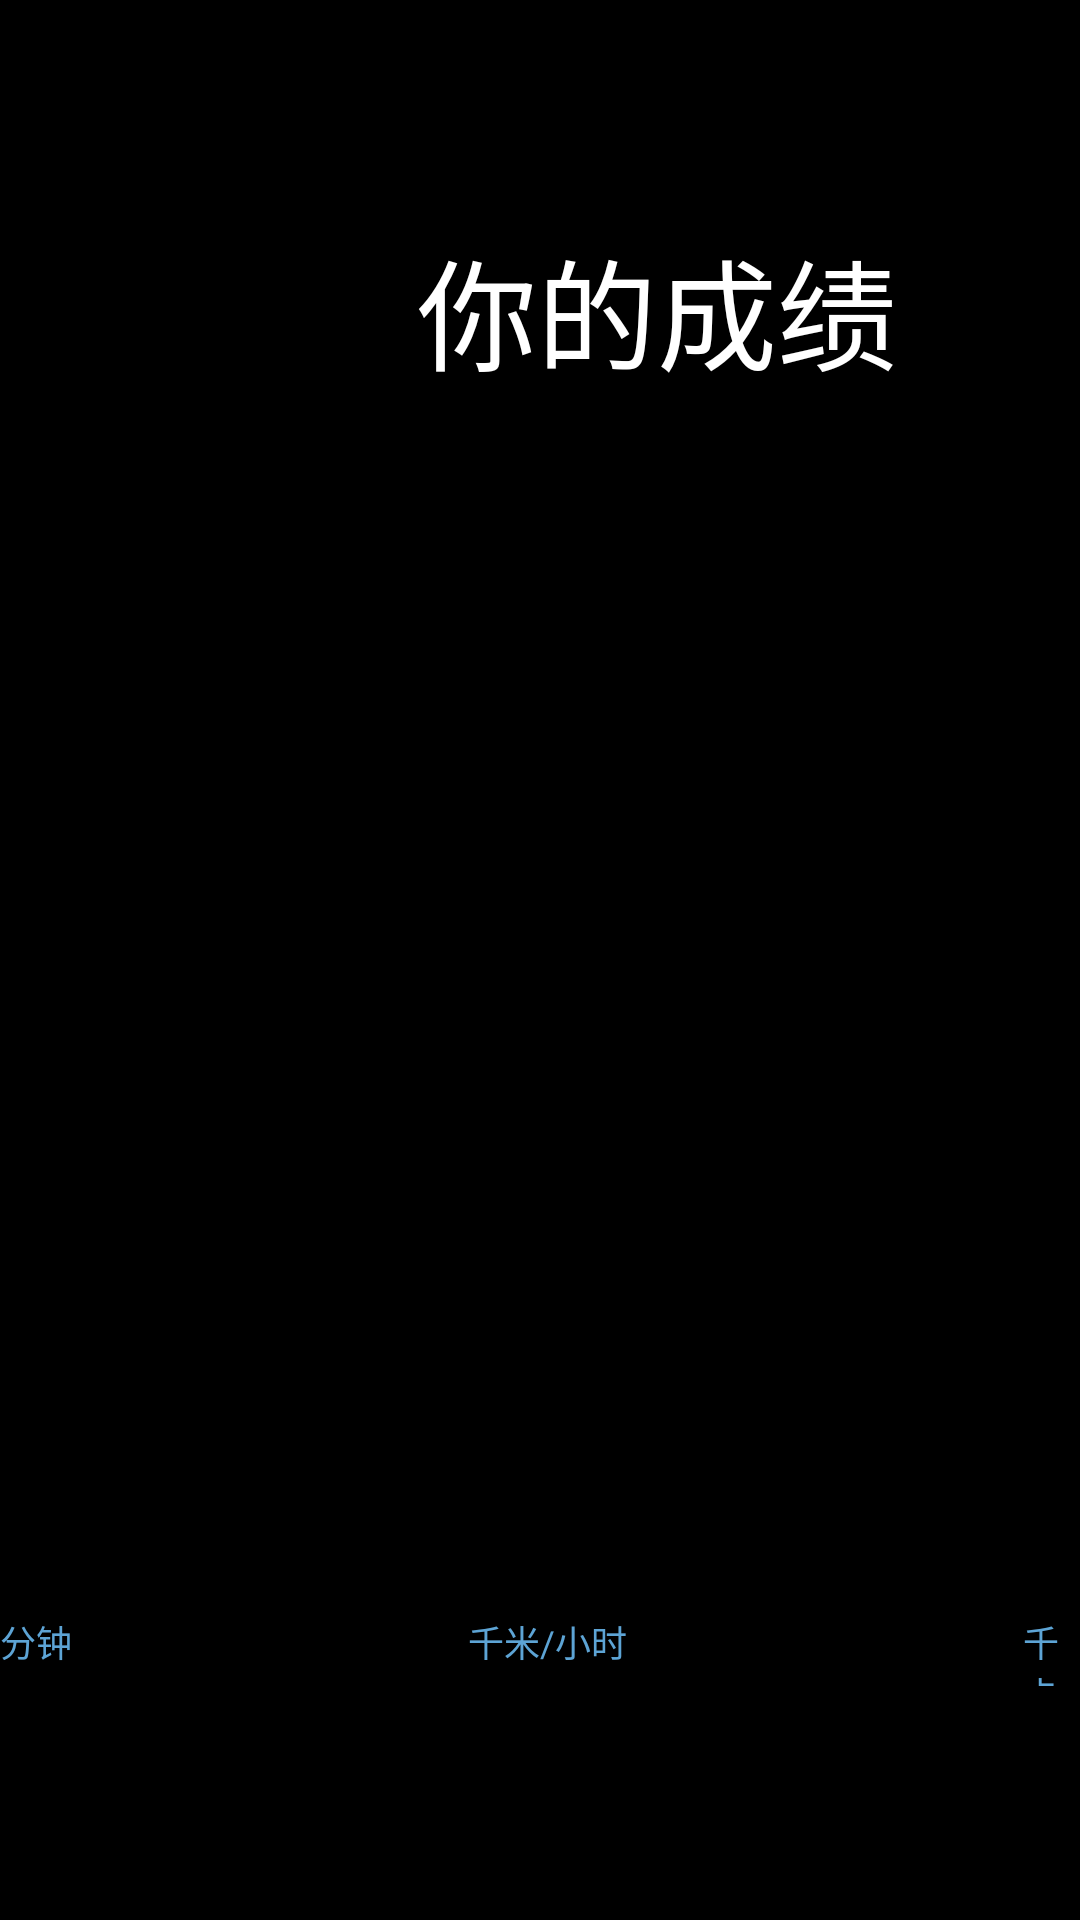

Produce the Android XML layout that renders to this screen, including the resource entries it uses.
<!-- AndroidManifest.xml: application theme android:Theme.NoTitleBar.Fullscreen -->
<!-- res/layout/activity_sportresult.xml -->
<?xml version="1.0" encoding="utf-8"?>
<LinearLayout xmlns:android="http://schemas.android.com/apk/res/android"
              android:layout_width="match_parent"
              android:layout_height="match_parent"
              android:layout_gravity="top"
              android:background="@drawable/bg_main"
              android:orientation="vertical">

    <LinearLayout
        android:layout_width="match_parent"
        android:layout_height="62dp"
        android:layout_marginTop="74dp"
        android:orientation="horizontal">

        <TextView
            android:layout_width="290dp"
            android:layout_height="wrap_content"
            android:layout_marginLeft="74dp"
            android:gravity="center"
            android:text="@string/result_title"
            android:textColor="#ffffff"
            android:textSize="@dimen/result_title"/>

        <Button
            android:id="@+id/sports_record"
            android:layout_width="220dp"
            android:layout_height="60dp"
            android:layout_marginLeft="380dp"
            android:background="@drawable/btn_clear"
            android:text="@string/sports_record"
            android:textColor="@android:color/white"
            android:textSize="28sp"
            android:textStyle="bold"
            android:visibility="gone"/>
    </LinearLayout>

    <LinearLayout
        android:layout_width="match_parent"
        android:layout_height="wrap_content"
        android:layout_marginLeft="482dp"
        android:layout_marginTop="74dp"
        android:orientation="horizontal">

        <TextView
            android:id="@+id/result_distance"
            android:layout_width="wrap_content"
            android:layout_height="wrap_content"
            android:gravity="center"
            android:textColor="@color/text_color1"
            android:textSize="@dimen/result_distance"/>

        <TextView
            android:layout_width="wrap_content"
            android:layout_height="wrap_content"
            android:gravity="center"
            android:text="@string/result_distance_unit"
            android:textColor="@color/text_color1"
            android:textSize="@dimen/result_distance"/>
    </LinearLayout>

    <LinearLayout
        android:layout_width="fill_parent"
        android:layout_height="wrap_content"
        android:layout_marginTop="74dp"
        android:gravity="center_horizontal"
        android:orientation="horizontal">

        <TextView
            android:id="@+id/result_time"
            android:layout_width="wrap_content"
            android:layout_height="wrap_content"
            android:gravity="center"
            android:textColor="@color/text_color1"
            android:textSize="@dimen/result_value"/>

        <TextView
            android:layout_width="wrap_content"
            android:layout_height="wrap_content"
            android:gravity="center_vertical"
            android:text="@string/result_time_unit"
            android:textColor="@color/text_color1"
            android:textSize="@dimen/result_value_unit"/>

        <TextView
            android:id="@+id/result_speed"
            android:layout_width="wrap_content"
            android:layout_height="wrap_content"
            android:layout_marginLeft="132dp"
            android:gravity="center"
            android:textColor="@color/text_color1"
            android:textSize="@dimen/result_value"/>

        <TextView
            android:layout_width="wrap_content"
            android:layout_height="wrap_content"
            android:gravity="center_vertical"
            android:text="@string/result_speed_unit"
            android:textColor="@color/text_color1"
            android:textSize="@dimen/result_value_unit"/>

        <TextView
            android:id="@+id/result_calorie"
            android:layout_width="wrap_content"
            android:layout_height="wrap_content"
            android:layout_marginLeft="132dp"
            android:gravity="center"
            android:textColor="@color/text_color1"
            android:textSize="@dimen/result_value"/>

        <TextView
            android:layout_width="wrap_content"
            android:layout_height="wrap_content"
            android:gravity="center_vertical"
            android:text="@string/result_calorie_unit"
            android:textColor="@color/text_color1"
            android:textSize="@dimen/result_value_unit"/>
    </LinearLayout>

</LinearLayout>
<!-- resources referenced by this layout -->
<resources>
  <color name="text_color1">#5da4d5</color>
  <dimen name="result_distance">80sp</dimen>
  <dimen name="result_title">40sp</dimen>
  <dimen name="result_value">35sp</dimen>
  <dimen name="result_value_unit">12sp</dimen>
  <!-- drawable btn_clear (drawable) -->
  <?xml version="1.0" encoding="utf-8"?>
  <selector xmlns:android="http://schemas.android.com/apk/res/android">
      <item android:state_pressed="true" android:drawable="@drawable/btn_clear_p"/>
      <item android:state_selected="true" android:drawable="@drawable/btn_clear_p"/>
      <item android:state_focused="false" android:drawable="@drawable/btn_clear_n"/>
  </selector>
  <string name="result_calorie_unit">千卡</string>
  <string name="result_distance_unit">千米</string>
  <string name="result_speed_unit">千米/小时</string>
  <string name="result_time_unit">分钟</string>
  <string name="result_title">你的成绩</string>
  <string name="sports_record">运动记录</string>
</resources>
